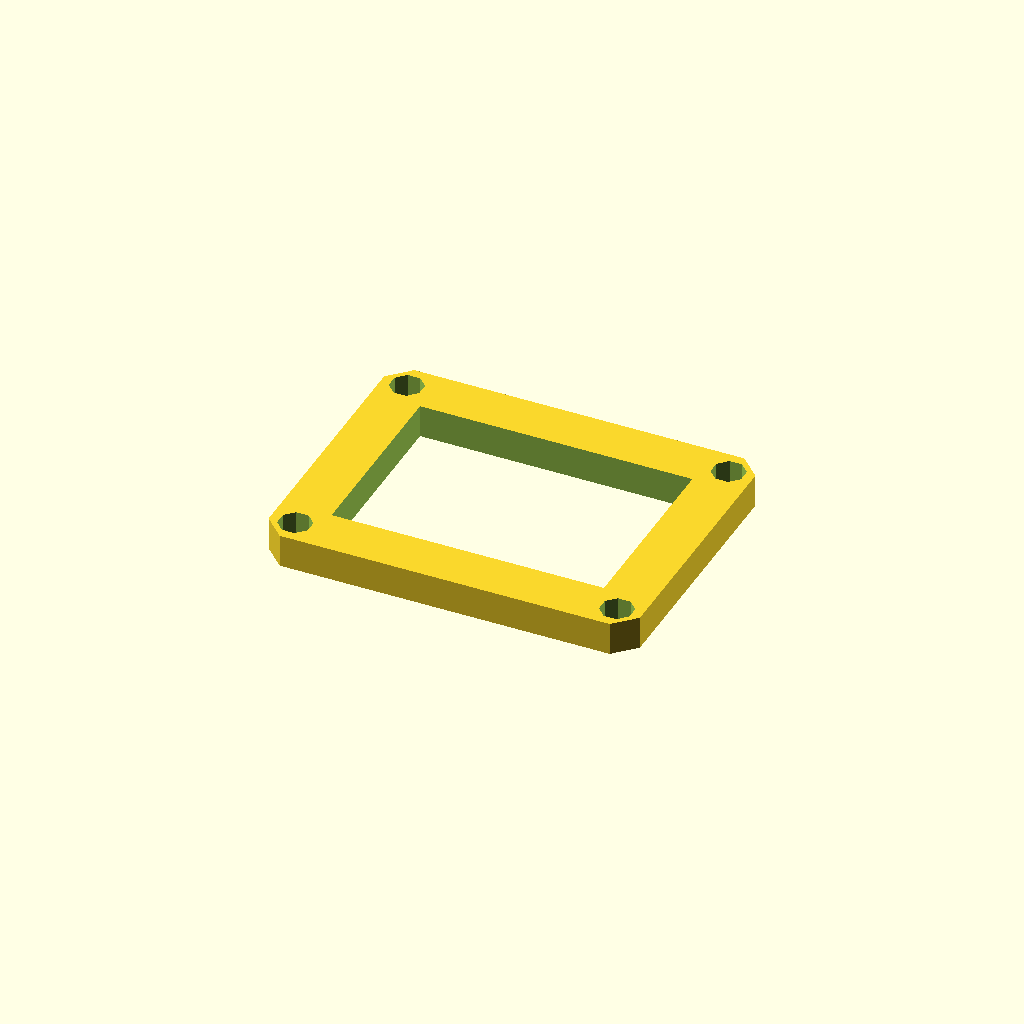
Cell 1: the model at its default parameters.
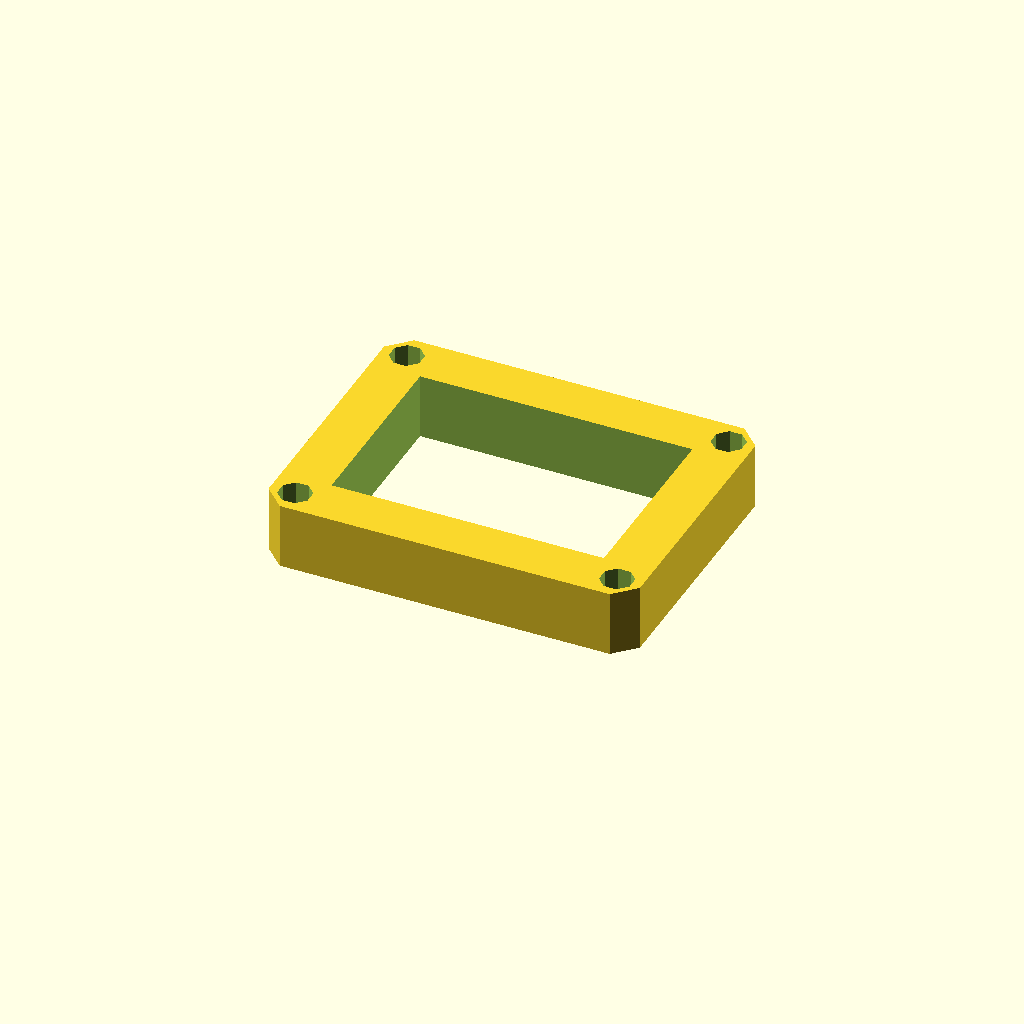
Cell 2: the same model with plate_t = 16.
All cells are drawn from one camera (rotation 55°, 0°, 25°, orthographic, colour scheme Cornfield), so only the parameter changes between them.
OpenSCAD source file optional_data/data/sketch3/frameplates/part_0018.scad:
$fn = 32;

// ----------------------------------------------------------------------
// Frame plate: 90 x 70 frame, 12 mm rails
// ----------------------------------------------------------------------

// --- parameters (mm) ---
plate_l = 90;             // plate length, X
plate_w = 70;             // plate width, Y
plate_t = 8;              // plate thickness, Z (extrusion height)
corner_c = 5;             // corner chamfer
frame_bar = 12;           // frame rail width
bolt_r = 4;               // corner bolt window radius
bolt_inset = 6;           // bolt centre inset from the edges

win_l = plate_l - 2 * frame_bar;  // window length
win_w = plate_w - 2 * frame_bar;  // window width
bolt_d = 2 * bolt_r;  // corner hole diameter

profile = [[5, 0], [85, 0], [90, 5], [90, 65], [85, 70], [5, 70], [0, 65], [0, 5]];  // primary outline, 8 points, counter clockwise
void_1 = [[12, 12], [78, 12], [78, 58], [12, 58]];  // the window, 4 points
void_2 = [[9.696, 7.531], [7.531, 9.696], [4.469, 9.696], [2.304, 7.531], [2.304, 4.469], [4.469, 2.304], [7.531, 2.304], [9.696, 4.469]];  // corner bolt window, 8 points
void_3 = [[87.696, 7.531], [85.531, 9.696], [82.469, 9.696], [80.304, 7.531], [80.304, 4.469], [82.469, 2.304], [85.531, 2.304], [87.696, 4.469]];  // corner bolt window, 8 points
void_4 = [[9.696, 65.531], [7.531, 67.696], [4.469, 67.696], [2.304, 65.531], [2.304, 62.469], [4.469, 60.304], [7.531, 60.304], [9.696, 62.469]];  // corner bolt window, 8 points
void_5 = [[87.696, 65.531], [85.531, 67.696], [82.469, 67.696], [80.304, 65.531], [80.304, 62.469], [82.469, 60.304], [85.531, 60.304], [87.696, 62.469]];  // corner bolt window, 8 points

// --- the one profile operation ---
difference() {
  linear_extrude(height = plate_t) polygon(points = profile);
  translate([0, 0, -1])
    linear_extrude(height = plate_t + 2) polygon(points = void_1);
  translate([0, 0, -1])
    linear_extrude(height = plate_t + 2) polygon(points = void_2);
  translate([0, 0, -1])
    linear_extrude(height = plate_t + 2) polygon(points = void_3);
  translate([0, 0, -1])
    linear_extrude(height = plate_t + 2) polygon(points = void_4);
  translate([0, 0, -1])
    linear_extrude(height = plate_t + 2) polygon(points = void_5);
}
Parameter table extracted from the source (name, type, default, range or options):
plate_l: number, default 90
plate_w: number, default 70
plate_t: number, default 8
corner_c: number, default 5
frame_bar: number, default 12
bolt_r: number, default 4
bolt_inset: number, default 6
